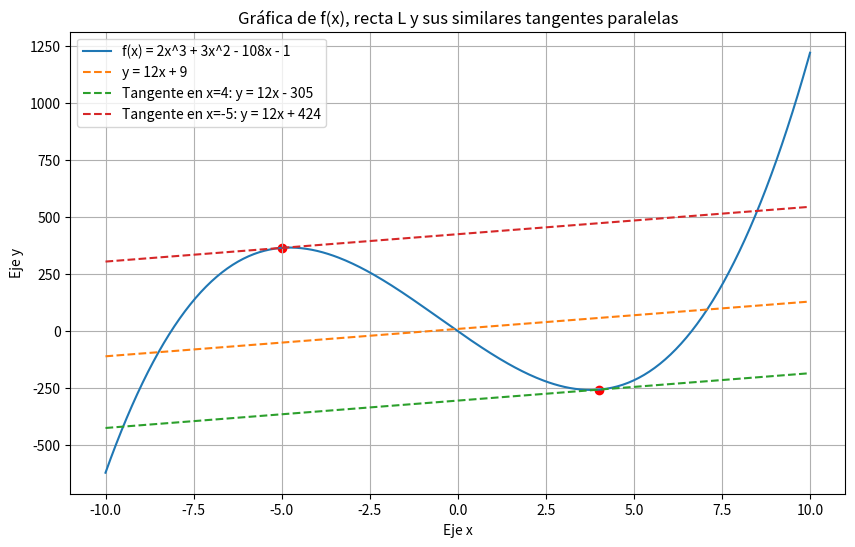

Recreate this plot in Python.
import numpy as np
import matplotlib.pyplot as plt

# Definicion de la función f(x)
def f(x):
    return 2*x**3 + 3*x**2 - 108*x - 1

# Definicion las rectas tangentes
def tangente_4(x):
    return 12*x - 305

def tangente_menos5(x):
    return 12*x + 424

# Rango de gráfico (basado en eje x)
x = np.linspace(-10, 10, 400)
y = f(x)

# Puntos donde la tangente es paralela a L
tangente_x = [4, -5]
tangente_y = [f(4), f(-5)]

# Graficar:
# unción
plt.figure(figsize=(10, 6))
plt.plot(x, y, label='f(x) = 2x^3 + 3x^2 - 108x - 1')
# recta L
plt.plot(x, 12*x + 9, label='y = 12x + 9', linestyle='--')
# Las rectas tangentes
plt.plot(x, tangente_4(x), label='Tangente en x=4: y = 12x - 305', linestyle='--')
plt.plot(x, tangente_menos5(x), label='Tangente en x=-5: y = 12x + 424', linestyle='--')

# Marcar los puntos paralelos a la recta L
plt.scatter(tangente_x, tangente_y, color='red')

# Titulos y presentación
plt.xlabel('Eje x')
plt.ylabel('Eje y')
plt.title('Gráfica de f(x), recta L y sus similares tangentes paralelas')
plt.legend()
plt.grid(True)
plt.show()
